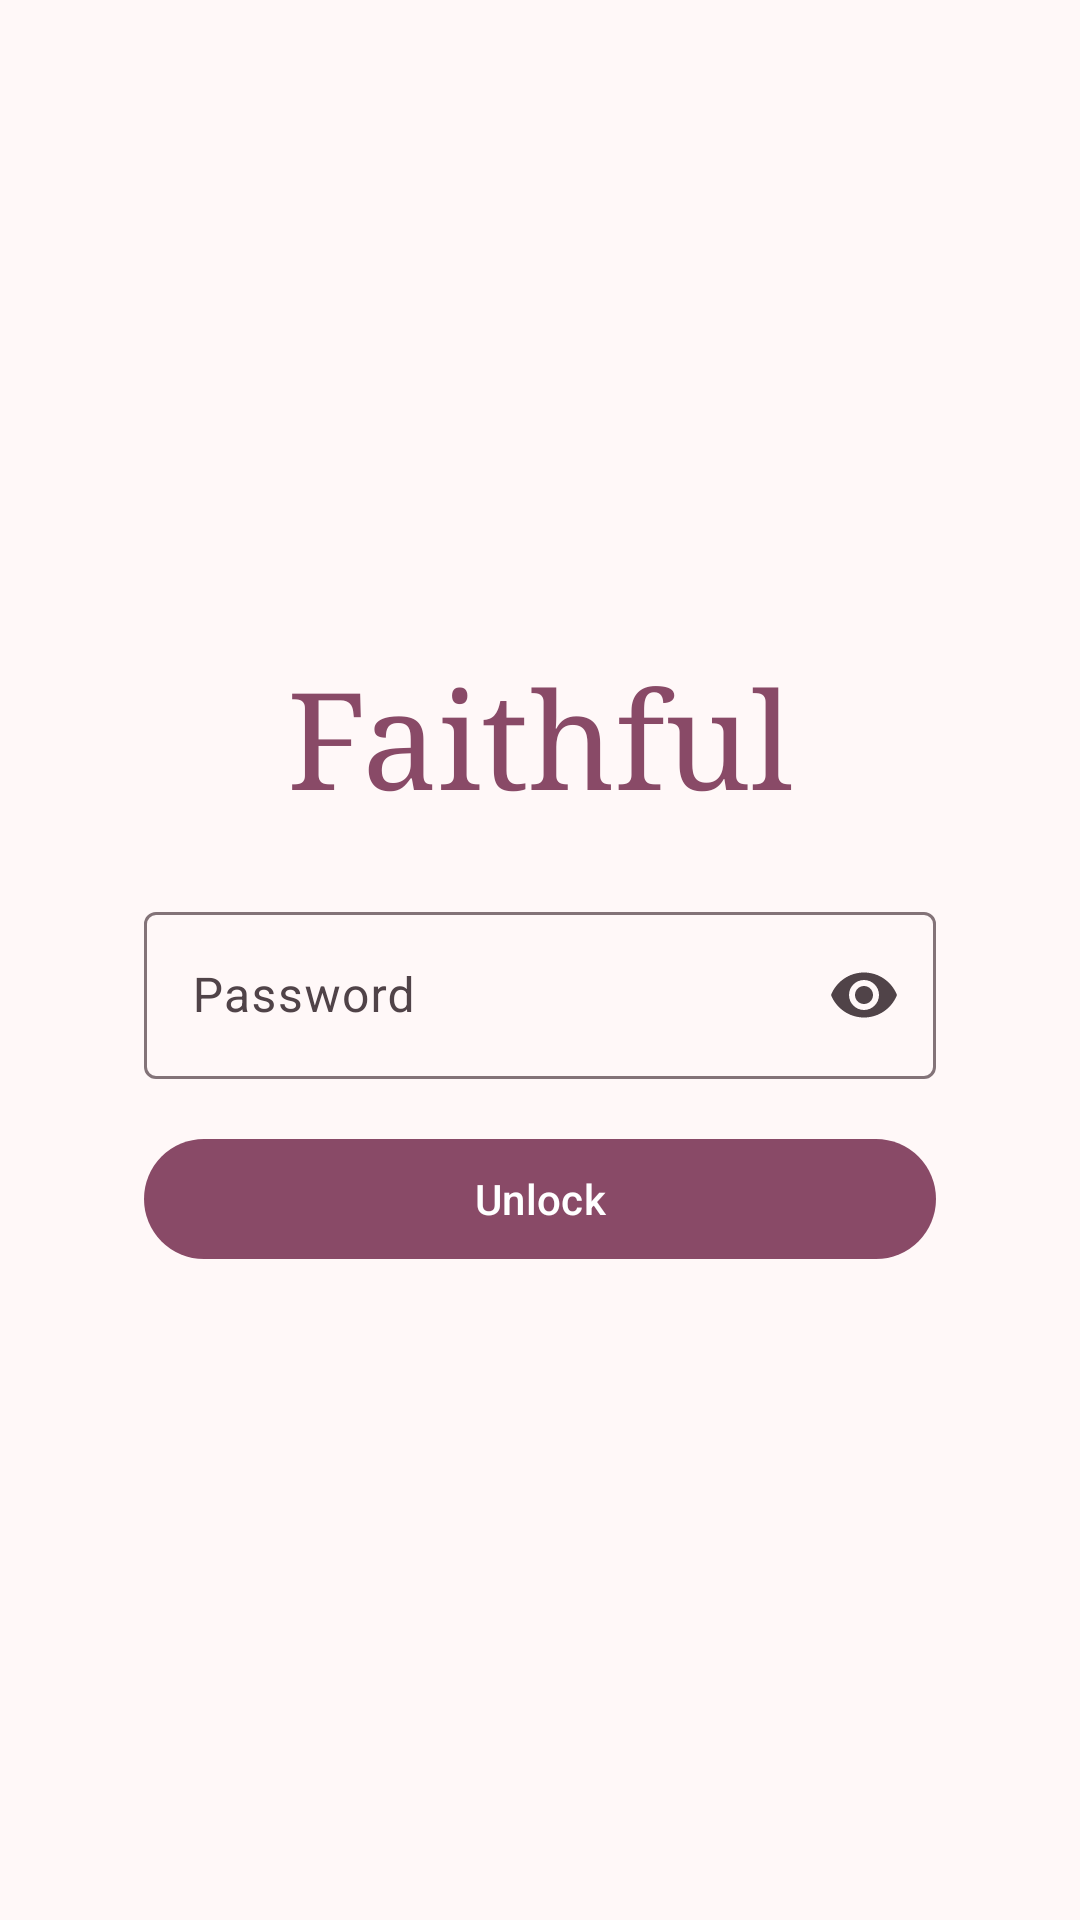

Reconstruct the res/layout file that produces this screen, plus the resources it refers to.
<!-- AndroidManifest.xml: application theme Theme.Faithful -->
<!-- res/layout/activity_lock.xml -->
<?xml version="1.0" encoding="utf-8"?>
<androidx.coordinatorlayout.widget.CoordinatorLayout
    xmlns:android="http://schemas.android.com/apk/res/android"
    xmlns:app="http://schemas.android.com/apk/res-auto"
    xmlns:tools="http://schemas.android.com/tools"
    android:id="@+id/main"
    android:layout_width="match_parent"
    android:layout_height="match_parent"
    tools:context=".ui.activities.LockActivity">

    <LinearLayout
        android:orientation="vertical"
        android:padding="48dp"
        android:layout_gravity="center"
        android:layout_width="match_parent"
        android:layout_height="wrap_content">

        <com.google.android.material.textview.MaterialTextView
            android:layout_gravity="center"
            android:text="@string/app_name"
            android:textAppearance="?attr/textAppearanceDisplayMedium"
            android:fontFamily="serif"
            android:textColor="?attr/colorPrimary"
            android:layout_width="wrap_content"
            android:layout_height="wrap_content"/>

        <com.google.android.material.textfield.TextInputLayout
            android:id="@+id/password_layout"
            app:endIconMode="password_toggle"
            android:hint="Password"
            android:layout_marginTop="24dp"
            android:layout_marginBottom="16dp"
            android:layout_width="match_parent"
            android:layout_height="wrap_content">

            <com.google.android.material.textfield.TextInputEditText
                android:id="@+id/password_text"
                android:inputType="textPassword"
                android:maxLines="1"
                android:layout_width="match_parent"
                android:layout_height="match_parent"/>
        </com.google.android.material.textfield.TextInputLayout>

        <com.google.android.material.button.MaterialButton
            android:id="@+id/unlock"
            android:text="Unlock"
            android:layout_width="match_parent"
            android:layout_height="wrap_content"/>
    </LinearLayout>
</androidx.coordinatorlayout.widget.CoordinatorLayout>
<!-- resources referenced by this layout -->
<resources>
  <string name="app_name">Faithful</string>
  <color name="md_theme_primary">#894A67</color>
  <color name="md_theme_onPrimary">#FFFFFF</color>
  <color name="md_theme_primaryContainer">#FFD8E6</color>
  <color name="md_theme_onPrimaryContainer">#6E334F</color>
  <color name="md_theme_secondary">#735761</color>
  <color name="md_theme_onSecondary">#FFFFFF</color>
  <color name="md_theme_secondaryContainer">#FED9E6</color>
  <color name="md_theme_onSecondaryContainer">#593F4A</color>
  <color name="md_theme_tertiary">#7E5538</color>
  <color name="md_theme_onTertiary">#FFFFFF</color>
  <color name="md_theme_tertiaryContainer">#FFDCC6</color>
  <color name="md_theme_onTertiaryContainer">#633E23</color>
  <color name="md_theme_error">#BA1A1A</color>
  <color name="md_theme_onError">#FFFFFF</color>
  <color name="md_theme_errorContainer">#FFDAD6</color>
  <color name="md_theme_onErrorContainer">#93000A</color>
  <color name="md_theme_background">#FFF8F8</color>
  <color name="md_theme_onBackground">#21191C</color>
  <color name="md_theme_surface">#FFF8F8</color>
  <color name="md_theme_onSurface">#21191C</color>
  <color name="md_theme_surfaceVariant">#F1DEE3</color>
  <color name="md_theme_onSurfaceVariant">#504348</color>
  <color name="md_theme_outline">#837378</color>
  <color name="md_theme_outlineVariant">#D4C2C7</color>
  <color name="md_theme_inverseSurface">#372E31</color>
  <color name="md_theme_inverseOnSurface">#FDEDF1</color>
  <color name="md_theme_inversePrimary">#FFB0D0</color>
  <color name="md_theme_primaryFixed">#FFD8E6</color>
  <color name="md_theme_onPrimaryFixed">#390722</color>
  <color name="md_theme_primaryFixedDim">#FFB0D0</color>
  <color name="md_theme_onPrimaryFixedVariant">#6E334F</color>
  <color name="md_theme_secondaryFixed">#FED9E6</color>
  <color name="md_theme_onSecondaryFixed">#2A151E</color>
  <color name="md_theme_secondaryFixedDim">#E1BDCA</color>
  <color name="md_theme_onSecondaryFixedVariant">#593F4A</color>
  <color name="md_theme_tertiaryFixed">#FFDCC6</color>
  <color name="md_theme_onTertiaryFixed">#301400</color>
  <color name="md_theme_tertiaryFixedDim">#F1BB98</color>
  <color name="md_theme_onTertiaryFixedVariant">#633E23</color>
  <color name="md_theme_surfaceDim">#E5D6DA</color>
  <color name="md_theme_surfaceBright">#FFF8F8</color>
  <color name="md_theme_surfaceContainerLowest">#FFFFFF</color>
  <color name="md_theme_surfaceContainerLow">#FFF0F3</color>
  <color name="md_theme_surfaceContainer">#FAEAEE</color>
  <color name="md_theme_surfaceContainerHigh">#F4E4E8</color>
  <color name="md_theme_surfaceContainerHighest">#EEDFE2</color>
  <style name="Theme.Faithful.AlertDialog" parent="ThemeOverlay.Material3.MaterialAlertDialog">
          <item name="backgroundTint">?attr/colorSurfaceContainerHigh</item>
          <item name="android:textColor">?attr/colorOnSurface</item>
          <item name="dialogCornerRadius">28dp</item>
          <item name="buttonBarPositiveButtonStyle">@style/Widget.Material3.Button.TextButton.Dialog</item>
          <item name="buttonBarNegativeButtonStyle">@style/Widget.Material3.Button.TextButton.Dialog</item>
          <item name="buttonBarNeutralButtonStyle">@style/Widget.Material3.Button.TextButton.Dialog.Flush</item>
      </style>
</resources>
